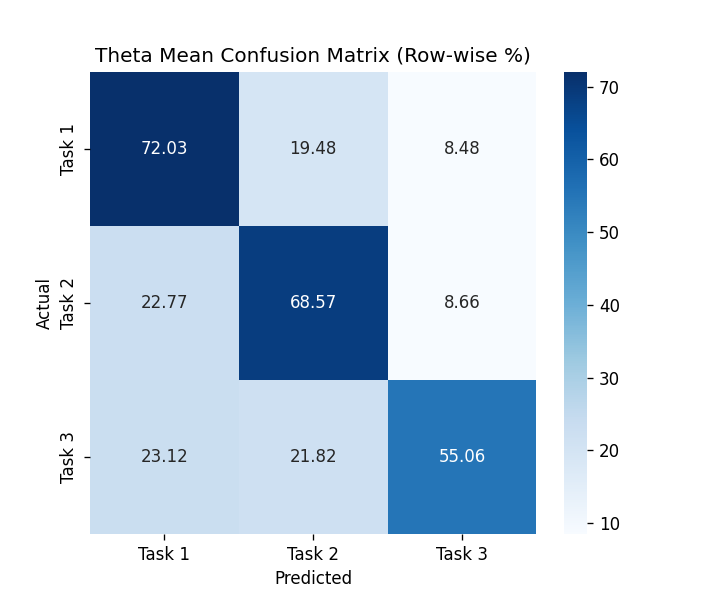

Values plotted in this chart, from the file beside it:
, Task 1, Task 2, Task 3
Task 1, 72.03, 19.48, 8.485
Task 2, 22.77, 68.57, 8.658
Task 3, 23.12, 21.82, 55.06
